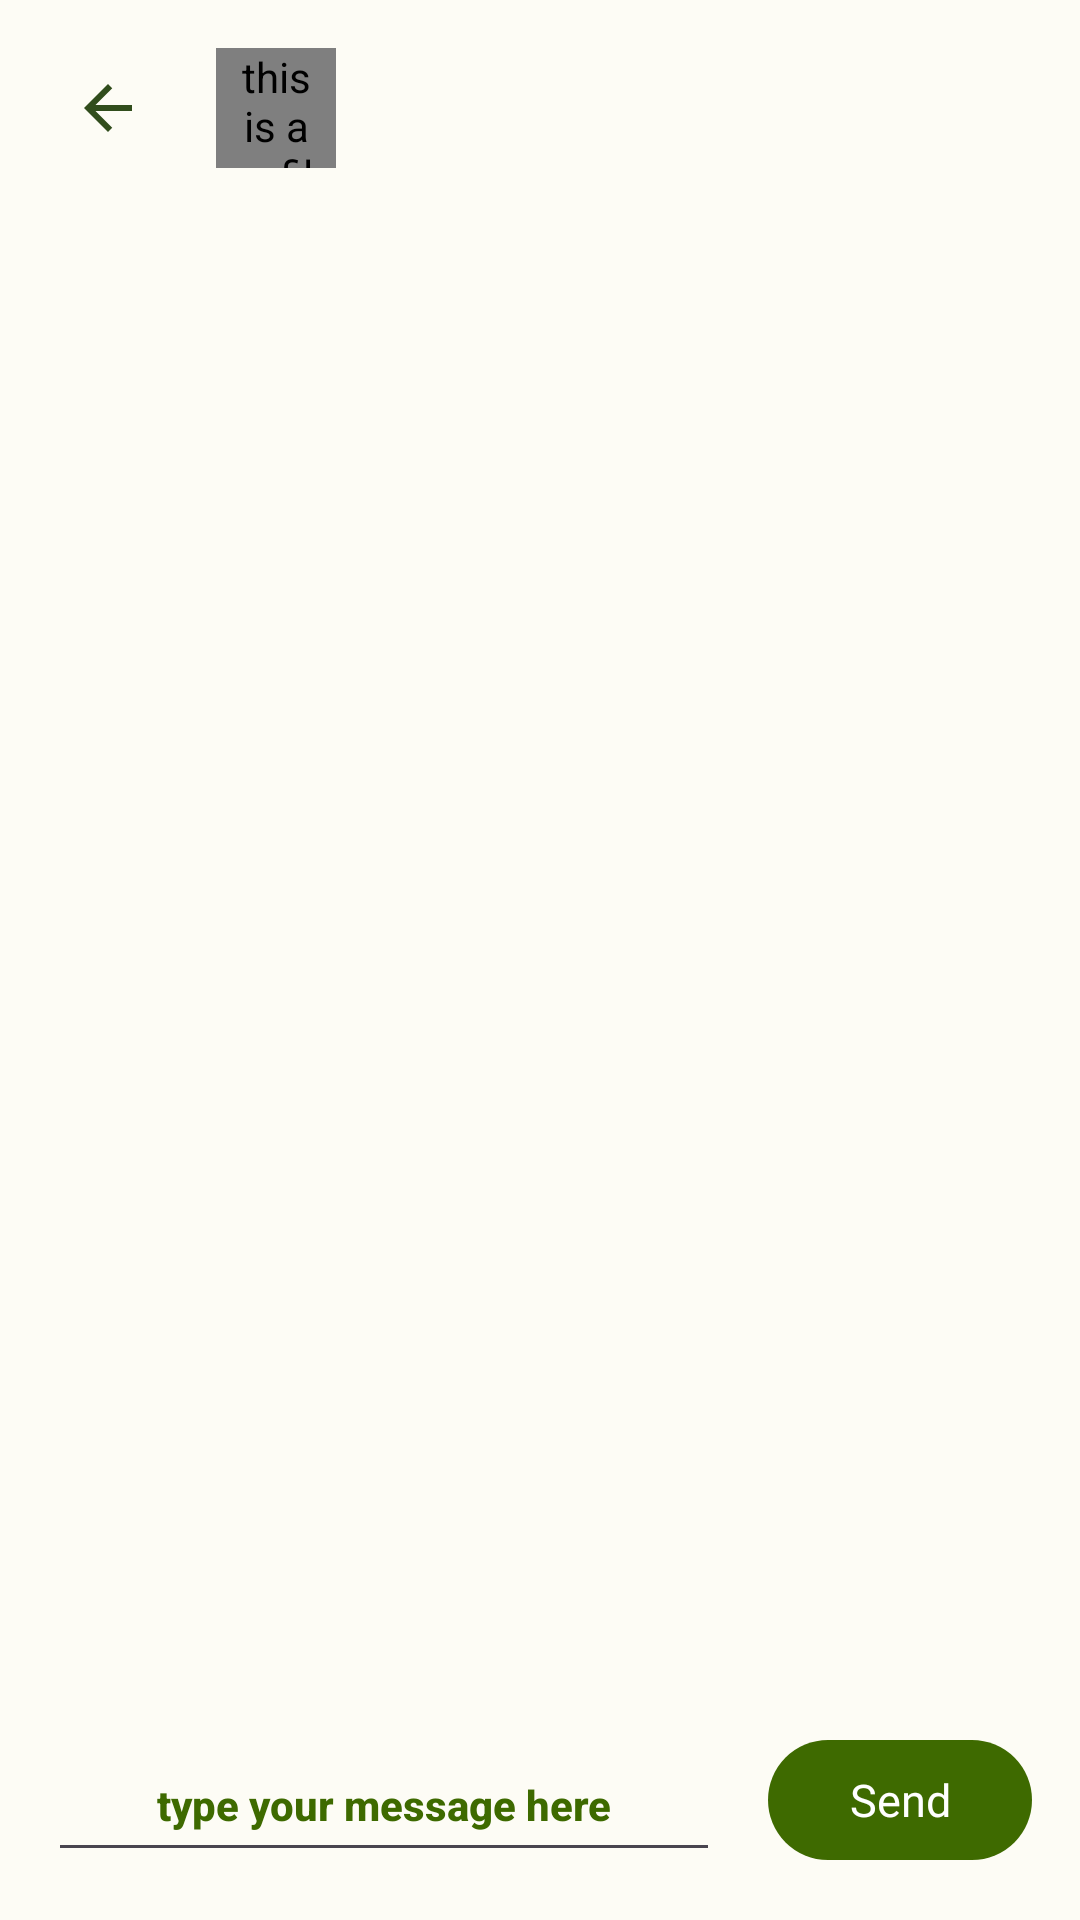

Here is an Android app screen rendered from its layout file. Give the layout XML and the strings, colors and styles it references.
<!-- AndroidManifest.xml: application theme AppTheme -->
<!-- res/layout/fragment_chat.xml -->
<?xml version="1.0" encoding="utf-8"?>
<layout xmlns:android="http://schemas.android.com/apk/res/android"
    xmlns:app="http://schemas.android.com/apk/res-auto"
    xmlns:tools="http://schemas.android.com/tools">

    <data>
        <variable
            name="user"
            type="com.example.findmypet.data.model.User" />
    </data>

    <androidx.constraintlayout.widget.ConstraintLayout
        android:layout_width="match_parent"
        android:layout_height="match_parent"
        tools:context=".ui.chat.ChatFragment">


        
        <ImageButton
            android:id="@+id/button_back"
            android:layout_width="40dp"
            android:layout_height="40dp"
            android:layout_marginStart="16dp"
            android:layout_marginTop="16dp"
            android:background="@android:color/transparent"
            android:clickable="true"
            android:focusable="true"
            android:src="@drawable/back_arrow"
            app:layout_constraintStart_toStartOf="parent"
            app:layout_constraintTop_toTopOf="parent"
            tools:ignore="TouchTargetSizeCheck,SpeakableTextPresentCheck" />

        

        
        <de.hdodenhof.circleimageview.CircleImageView
            android:id="@+id/profile_image"
            android:layout_width="40dp"
            android:layout_height="40dp"
            android:layout_marginStart="16dp"
            android:layout_marginEnd="8dp"
            android:layout_marginBottom="8dp"
            android:contentDescription="@string/profile_image"
            app:imageUrl="@{user.imagePath}"
            app:layout_constraintBottom_toBottomOf="@+id/button_back"
            app:layout_constraintEnd_toStartOf="@+id/tv_nickname"
            app:layout_constraintStart_toEndOf="@+id/button_back"
            app:layout_constraintTop_toTopOf="@+id/button_back"
            app:layout_constraintVertical_bias="0.0" />

        <com.google.android.material.textview.MaterialTextView
            android:id="@+id/tv_nickname"
            style="@style/TextView.Bold"
            android:layout_width="wrap_content"
            android:layout_height="wrap_content"
            android:layout_marginStart="8dp"
            android:text="@{user.nickname}"
            app:layout_constraintBottom_toBottomOf="@+id/profile_image"
            app:layout_constraintStart_toEndOf="@+id/profile_image"
            app:layout_constraintTop_toTopOf="@+id/profile_image" />


        <androidx.recyclerview.widget.RecyclerView
            android:id="@+id/recyclerView"
            android:layout_width="0dp"
            android:layout_height="0dp"
            android:layout_margin="8dp"
            app:layout_constraintBottom_toTopOf="@+id/editTextText2"
            app:layout_constraintEnd_toEndOf="parent"
            app:layout_constraintHorizontal_bias="1.0"
            app:layout_constraintStart_toStartOf="parent"
            app:layout_constraintTop_toBottomOf="@+id/button_back" />

        <EditText
            android:id="@+id/editTextText2"
            style="@style/Widget.AppCompat.EditText"
            android:layout_width="0dp"
            android:layout_height="wrap_content"
            android:layout_marginStart="16dp"
            android:layout_marginEnd="8dp"
            android:layout_marginBottom="16dp"
            android:autofillHints=""
            android:ems="10"
            android:fontFamily="sans-serif-medium"
            android:hint="@string/chat"
            android:inputType="textMultiLine|textAutoCorrect|textAutoComplete"
            android:layoutDirection="locale"
            android:minHeight="48dp"
            android:textAlignment="center"
            android:textAllCaps="false"
            android:textColor="@color/md_theme_dark_inversePrimary"
            android:textColorHint="@color/md_theme_dark_inversePrimary"
            android:textSize="14sp"
            android:textStyle="bold"
            app:layout_constraintBottom_toBottomOf="parent"
            app:layout_constraintEnd_toStartOf="@+id/send"
            app:layout_constraintStart_toStartOf="parent" />

        <com.google.android.material.button.MaterialButton
            android:id="@+id/send"
            style="@style/Button"
            android:layout_width="wrap_content"
            android:layout_height="wrap_content"
            android:layout_marginStart="8dp"
            android:layout_marginEnd="16dp"
            android:text="@string/send"
            app:layout_constraintBottom_toBottomOf="@+id/editTextText2"
            app:layout_constraintEnd_toEndOf="parent"
            app:layout_constraintHorizontal_bias="1.0"
            app:layout_constraintStart_toEndOf="@+id/editTextText2"
            app:layout_constraintTop_toTopOf="@+id/editTextText2" />

    </androidx.constraintlayout.widget.ConstraintLayout>

</layout>
<!-- resources referenced by this layout -->
<resources>
  <color name="md_theme_dark_inversePrimary">#3E6A00</color>
  <!-- drawable back_arrow (drawable-hdpi) -->
  <vector xmlns:android="http://schemas.android.com/apk/res/android"
      android:width="24dp"
      android:height="24dp"
      android:viewportWidth="24"
      android:viewportHeight="24">
    <path
        android:pathData="M20,11H7.83l5.59,-5.59L12,4l-8,8 8,8 1.41,-1.41L7.83,13H20v-2z"
        android:fillColor="#314D1C"/>
  </vector>
  <string name="chat">type your message here</string>
  <string name="profile_image">this is a profile image for the post creator</string>
  <string name="send">Send</string>
  <style name="Button" parent="ThemeOverlay.Material3.Button">
          <item name="android:textSize">15sp</item>
          <item name="android:textAppearance">@style/Font.Bold</item>
  
      </style>
  <style name="TextView.Bold" parent="TextView">
          <item name="android:textAppearance">@style/Font.Bold</item>
      </style>
  <style name="Font.Bold" parent="Font">
          <item name="android:fontFamily">@font/poppins_bold</item>
      </style>
  <style name="TextView" parent="Widget.MaterialComponents.TextView">
          <item name="android:layout_width">wrap_content</item>
          <item name="android:layout_height">wrap_content</item>
          <item name="android:textSize">14sp</item>
          <item name="android:textColor">@color/md_theme_light_primary</item>
          <item name="android:textAppearance">@style/Font</item>
          <item name="fontStyle">normal</item>
      </style>
  <color name="md_theme_light_onPrimary">#FFFFFF</color>
  <color name="seed">#8BC34A</color>
  <color name="md_theme_light_onPrimaryContainer">#0F2000</color>
  <color name="md_theme_light_secondary">#576249</color>
  <color name="md_theme_light_onSecondary">#FFFFFF</color>
  <color name="md_theme_light_secondaryContainer">#DBE7C8</color>
  <color name="md_theme_light_onSecondaryContainer">#151E0B</color>
  <color name="md_theme_light_tertiary">#386663</color>
  <color name="md_theme_light_onTertiary">#FFFFFF</color>
  <color name="md_theme_light_tertiaryContainer">#BBECE8</color>
  <color name="md_theme_light_onTertiaryContainer">#00201E</color>
  <color name="md_theme_light_error">#BA1A1A</color>
  <color name="md_theme_light_errorContainer">#FFDAD6</color>
  <color name="md_theme_light_onError">#FFFFFF</color>
  <color name="md_theme_light_onErrorContainer">#410002</color>
  <color name="md_theme_light_background">#FDFCF5</color>
  <color name="md_theme_light_onBackground">#1B1C18</color>
  <color name="md_theme_light_surface">#FDFCF5</color>
  <color name="md_theme_light_onSurface">#1B1C18</color>
  <color name="md_theme_light_surfaceVariant">#E1E4D5</color>
  <color name="md_theme_light_onSurfaceVariant">#44483D</color>
  <color name="md_theme_light_outline">#75796C</color>
  <color name="md_theme_light_inverseOnSurface">#F2F1E9</color>
  <color name="md_theme_light_inverseSurface">#30312C</color>
  <color name="md_theme_light_inversePrimary">#9ED75B</color>
  <style name="Font" parent="@android:style/TextAppearance" />
  <color name="md_theme_light_primary">#3E6A00</color>
</resources>
